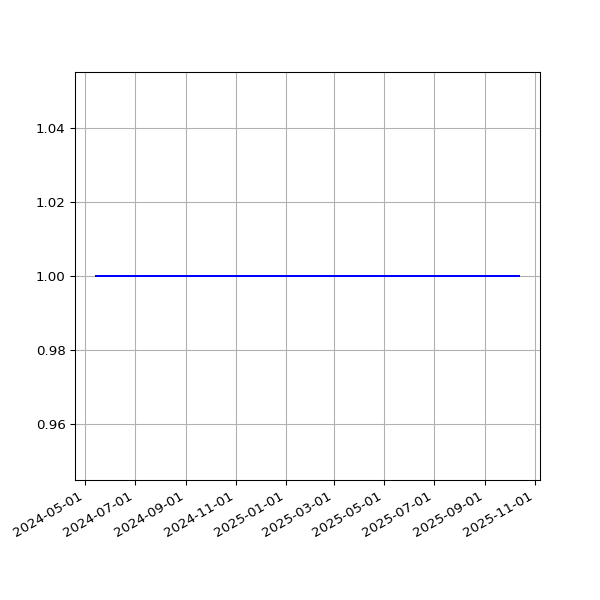

The data file committed next to this chart (first rows):
date, value
2024-05-15T01:43:24Z, 1
2024-05-16T01:43:11Z, 1
2024-05-17T01:40:57Z, 1
2024-05-18T01:42:49Z, 1
2024-05-19T01:36:39Z, 1
2024-05-20T01:36:27Z, 1
2024-05-21T01:39:33Z, 1
2024-05-22T01:38:18Z, 1
2024-05-23T01:46:29Z, 1
2024-05-25T01:42:10Z, 1
2024-05-26T01:40:48Z, 1
2024-05-27T01:36:16Z, 1
2024-05-28T01:42:47Z, 1
2024-05-29T01:43:31Z, 1
2024-05-30T01:50:11Z, 1
2024-05-30T22:40:32Z, 1
2024-06-04T01:50:12Z, 1
2024-06-05T01:50:44Z, 1
2024-06-05T22:46:46Z, 1
2024-06-08T01:48:46Z, 1
2024-06-09T01:48:08Z, 1
2024-06-10T01:53:20Z, 1
2024-06-13T00:34:25Z, 1
2024-06-14T00:37:44Z, 1
2024-06-15T00:37:41Z, 1
2024-06-16T00:35:21Z, 1
2024-06-17T00:44:00Z, 1
2024-06-19T00:37:57Z, 1
2024-06-24T00:39:27Z, 1
2024-06-28T00:32:36Z, 1
2024-06-30T00:28:41Z, 1
2024-07-01T00:33:29Z, 1
2024-07-02T00:33:56Z, 1
2024-07-06T00:34:00Z, 1
2024-07-11T00:36:33Z, 1
2024-07-12T00:35:35Z, 1
2024-07-15T00:31:20Z, 1
2024-07-16T00:35:41Z, 1
2024-07-17T00:32:54Z, 1
2024-07-18T00:35:55Z, 1
2024-07-19T01:41:18Z, 1
2024-07-20T00:44:01Z, 1
2024-07-21T00:43:27Z, 1
2024-07-22T00:38:47Z, 1
2024-07-23T00:40:41Z, 1
2024-07-26T00:33:42Z, 1
2024-07-27T00:36:44Z, 1
2024-07-29T00:35:58Z, 1
2024-07-31T00:44:39Z, 1
2024-08-02T00:42:48Z, 1
2024-08-03T00:37:40Z, 1
2024-08-05T00:40:05Z, 1
2024-08-06T00:36:27Z, 1
2024-08-07T00:40:18Z, 1
2024-08-08T00:41:20Z, 1
2024-08-09T00:38:27Z, 1
2024-08-11T00:37:22Z, 1
2024-08-13T00:38:24Z, 1
2024-08-16T00:32:47Z, 1
2024-08-17T00:32:16Z, 1
... 193 more rows
